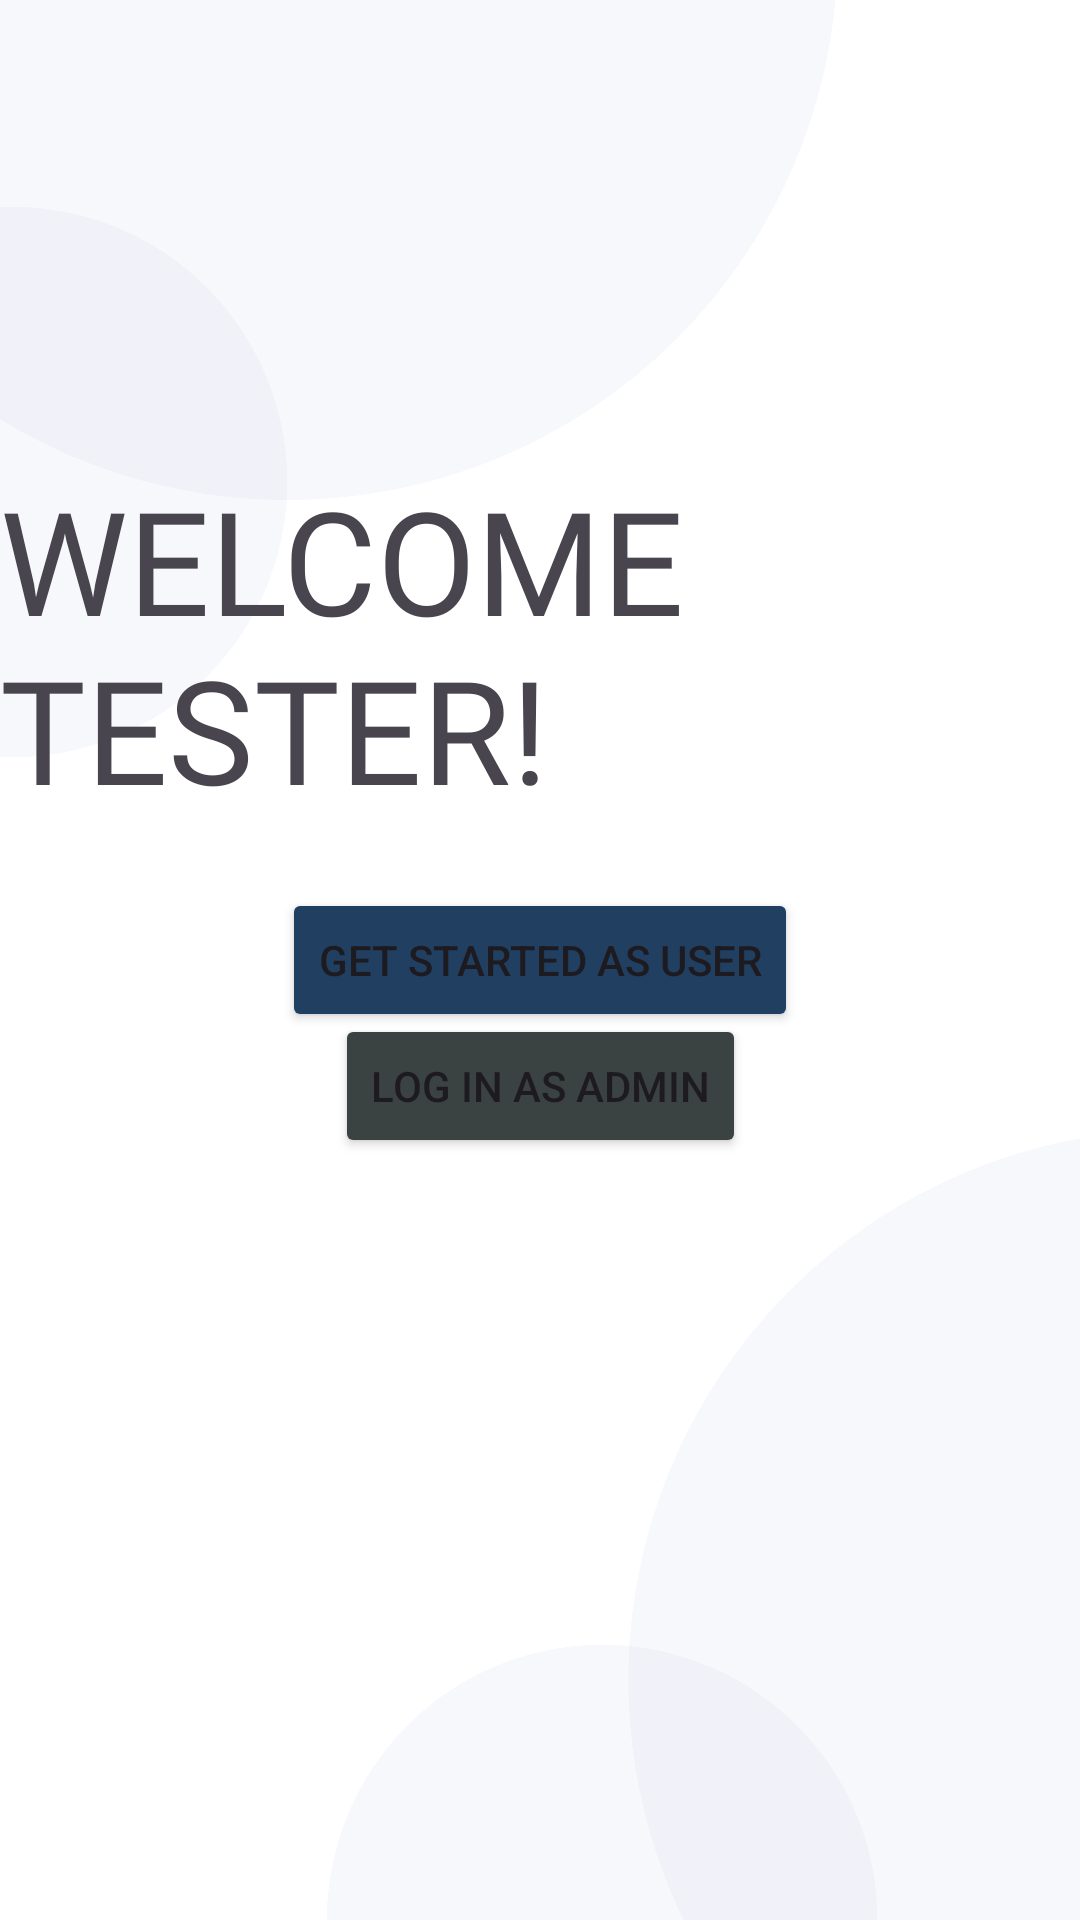

Reconstruct the res/layout file that produces this screen, plus the resources it refers to.
<!-- AndroidManifest.xml: application theme Theme.UnhideGOV -->
<!-- res/layout/activity_get_started.xml -->
<?xml version="1.0" encoding="utf-8"?>
<androidx.constraintlayout.widget.ConstraintLayout xmlns:android="http://schemas.android.com/apk/res/android"
    xmlns:app="http://schemas.android.com/apk/res-auto"
    xmlns:tools="http://schemas.android.com/tools"
    android:id="@+id/main"
    android:layout_width="match_parent"
    android:layout_height="match_parent"
    android:background="@color/white"
    tools:context=".getStarted">

    <androidx.constraintlayout.widget.ConstraintLayout
        android:layout_width="match_parent"
        android:layout_height="match_parent"
        android:background="@drawable/bg1"
        android:backgroundTint="#98A7D1">

        <ImageView
            android:id="@+id/imageView7"
            android:layout_width="140dp"
            android:layout_height="150dp"
            android:tint="#203F61"
            app:layout_constraintBottom_toBottomOf="parent"
            app:layout_constraintEnd_toEndOf="parent"
            app:layout_constraintHorizontal_bias="0.498"
            app:layout_constraintStart_toStartOf="parent"
            app:layout_constraintTop_toTopOf="parent"
            app:layout_constraintVertical_bias="0.185"
            app:srcCompat="@drawable/unhidelong" />

        <TextView
            android:id="@+id/textView5"
            android:layout_width="wrap_content"
            android:layout_height="wrap_content"
            android:fontFamily="@font/bebas"
            android:text="WELCOME TESTER!"
            android:textSize="48sp"
            app:layout_constraintBottom_toBottomOf="parent"
            app:layout_constraintEnd_toEndOf="parent"
            app:layout_constraintStart_toStartOf="parent"
            app:layout_constraintTop_toTopOf="parent"
            app:layout_constraintVertical_bias="0.297" />

        <Button
            android:id="@+id/start"
            android:layout_width="wrap_content"
            android:layout_height="wrap_content"
            android:backgroundTint="#203F61"
            android:text="Get started as User"
            app:layout_constraintBottom_toBottomOf="parent"
            app:layout_constraintEnd_toEndOf="parent"
            app:layout_constraintStart_toStartOf="parent"
            app:layout_constraintTop_toTopOf="parent" />

        <Button
            android:id="@+id/startAdmin"
            android:layout_width="wrap_content"
            android:layout_height="wrap_content"
            android:backgroundTint="#3A4242"
            android:text="Log in as Admin"
            app:layout_constraintBottom_toBottomOf="parent"
            app:layout_constraintEnd_toEndOf="parent"
            app:layout_constraintStart_toStartOf="parent"
            app:layout_constraintTop_toTopOf="parent"
            app:layout_constraintVertical_bias="0.571" />
    </androidx.constraintlayout.widget.ConstraintLayout>

</androidx.constraintlayout.widget.ConstraintLayout>
<!-- resources referenced by this layout -->
<resources>
  <!-- drawable bg1: png bitmap (drawable, 160072 bytes) -->
  <!-- drawable unhidelong: png bitmap (drawable, 364829 bytes) -->
  <style name="Theme.UnhideGOV" parent="Base.Theme.UnhideGOV" />
  <style name="Base.Theme.UnhideGOV" parent="Theme.Material3.DayNight.NoActionBar">
          
          
      </style>
  <!-- not gathered from this repository: default colours our renderer supplied (Android Studio template values) -->
  <color name="white">#FFFFFFFF</color>
</resources>
